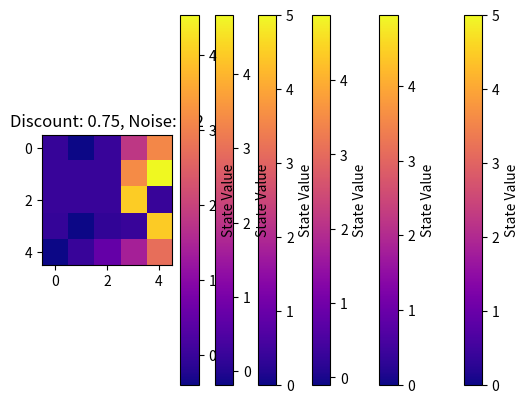
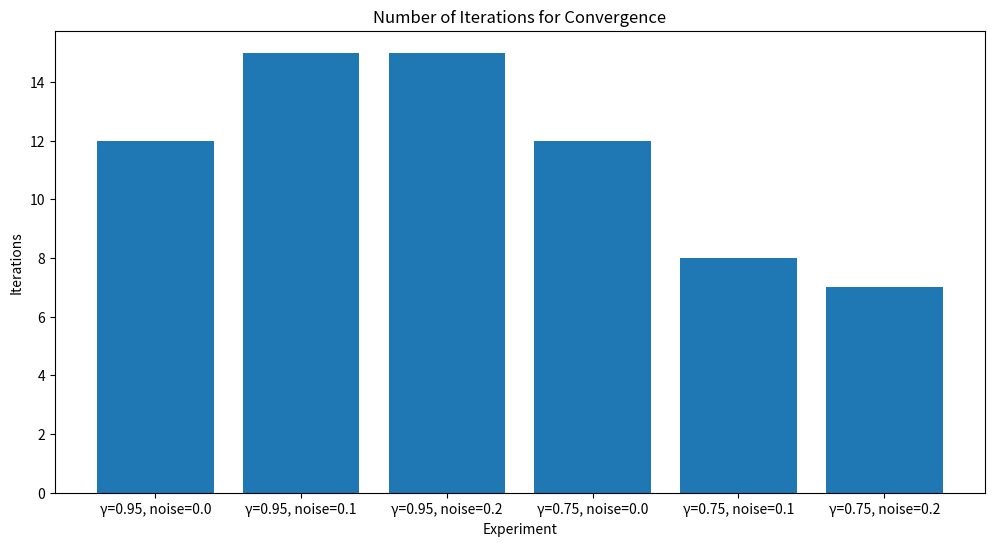

Here is the Python script that generated these plots, in order:
# -*- coding: utf-8 -*-
"""474a1

Automatically generated by Colab.

Original file is located at
    https://colab.research.google.com/<link-removed>
"""

import numpy as np
from enum import IntEnum
from copy import deepcopy
import matplotlib.pyplot as plt
#plt.style.use('seaborn-notebook')
#plt.style.use('seaborn-whitegrid')
import matplotlib.colors as mcolors

class Action(IntEnum):
    up = 0
    right = 1
    down = 2
    left = 3

action_to_str = {
    Action.up : "up",
    Action.right : "right",
    Action.down : "down",
    Action.left : "left",
}

action_to_offset = {
    Action.up : (-1, 0),
    Action.right : (0, 1),
    Action.down : (1, 0),
    Action.left : (0, -1),
}

class GridWorld:

    def __init__(self, height, width, goal, goal_value=5.0, danger=[], danger_value=-5.0, blocked=[], noise=0.0):
        """
        Initialize the GridWorld environment.
        Creates a gridworld like MDP
         - height (int): Number of rows
         - width (int): Number of columns
         - goal (int): Index number of goal cell
         - goal_value (float): Reward given for goal cell
         - danger (list of int): Indices of cells marked as danger
         - danger_value (float): Reward given for danger cell
         - blocked (list of int): Indices of cells marked as blocked (can't enter)
         - noise (float): probability of resulting state not being what was expected
        """

        self._width = width
        self._height = height
        self._grid_values = [0 for _ in range(height * width)] # Initialize state values.
        self._goal_value = goal_value
        self._danger_value = danger_value
        self._goal_cell = goal
        self._danger_cells = danger
        self._blocked_cells = blocked
        self._noise = noise # Noise level in the environment.
        assert noise >= 0.0 and noise < 1.0 # Ensure valid noise value.
        self.create_next_values() # Initialize the next state values.


    def reset(self):
        """
        Reset the state values to their initial state.
        """
        self._grid_values = [0 for _ in range(self._height * self._width)]
        self.create_next_values()


    def _inbounds(self, state):
        """
        Check if a state index is within the grid boundaries.
        """
        return state >= 0 and state < self._width * self._height

    def _inbounds_rc(self, state_r, state_c):
        """
        Check if row and column indices are within the grid boundaries.
        """
        return state_r >= 0 and state_r < self._height and state_c >= 0 and state_c < self._width

    def _state_to_rc(self, state):
        """
        Convert a state index to row and column indices.
        """
        return state // self._width, state % self._width

    def _state_from_action(self, state, action):
        """
        Gets the state as a result of applying the given action
        """
        #TO DO:
        row, col = self._state_to_rc(state)

        if action == "up":
            temp_row, temp_col = row - 1, col
        elif action == "down":
            temp_row, temp_col = row + 1, col
        elif action == "left":
            temp_row, temp_col = row, col - 1
        elif action == "right":
            temp_row, temp_col = row, col + 1

        temp_state = temp_row * self._width + temp_col

        #if temp state is valid and not blocked, thats the new state;return it
        if self._inbounds_rc(temp_row, temp_col):
            new_state = temp_state
            if new_state not in self._blocked_cells:
                return new_state
        return state #stay put if temp state invalid


    def is_terminal(self, state):
        """
        Returns true if a state is terminal (goal, or danger)
        """
        #To Do:
        if (state == self._goal_cell) or (state in self._danger_cells):
            return True

    def get_states(self):
        """
        Gets all non-terminal states in the environment
        """
        #TO DO:
        states = []
        for s in range(self._height * self._width):
            if not self.is_terminal(s) and s not in self._blocked_cells: #commenting out this part after the and statement doesn't change anything from what I can tell
                states.append(s)
        return states

    def get_actions(self, state):
        """
        Returns a list of valid actions given the current state
        """
        #TO DO:
        actions = []
        row, col = self._state_to_rc(state)
        #check surrouding tiles
        #if legal, in bounds, add to list of valid actions, return list
        if self._inbounds_rc(row - 1, col) and state - self._width not in self._blocked_cells:
            actions.append("up")
        if self._inbounds_rc(row + 1, col) and state + self._width not in self._blocked_cells:
            actions.append("down")
        if self._inbounds_rc(row, col - 1) and state - 1 not in self._blocked_cells:
            actions.append("left")
        if self._inbounds_rc(row, col + 1) and state + 1 not in self._blocked_cells:
            actions.append("right")
        return actions


    def get_reward(self, state):
        """
        Get the reward for being in the current state
        """
        assert self._inbounds(state)
        # Reward is non-zero for danger or goal
        #TO DO:
        if state == self._goal_cell:
            return self._goal_value
        elif state in self._danger_cells:
            return self._danger_value
        else:
            return 0.0

    def get_transitions(self, state, action):
        """
        Get a list of transitions as a result of attempting the action in the current state
        Each item in the list is a dictionary, containing the probability of reaching that state and the state itself
        """
        #TO DO:
        transitions = []
        if self.is_terminal(state):
            return transitions
        temp_state = self._state_from_action(state,action)
        #assuming we do that action, as inteneded
        transitions.append({'prob':1.0-self._noise, 'state':temp_state})
        #accounting for other actions due to noise
        for act in ['up', 'down', 'left', 'right']:
            if act != action:
                temp_state = self._state_from_action(state, act)
                transitions.append({'prob':self._noise/3, 'state':temp_state})

        return transitions


    def get_value(self, state):
        """
        Get the current value of the state
        """
        assert self._inbounds(state)
        return self._grid_values[state]

    def create_next_values(self):
        """
        Creates a temporary storage for state value updating
        If this is not used, then asynchronous updating may result in unexpected results
        To use properly, run this at the start of each iteration
        """
        #TO DO:
        self._next_values = []
        for _ in range(self._height * self._width):
            self._next_values.append(0.0)

    def set_next_values(self):
        """
        Set the state values from the temporary copied values
        To use properly, run this at the end of each iteration
        """
        # TO DO:
        self._grid_values = self._next_values.copy()

    def set_value(self, state, value):
        """
        Set the value of the state into the temporary copy
        This value will not update into main storage until self.set_next_values() is called.
        """
        assert self._inbounds(state)
        #TO DO:
        self._next_values[state] = value

    def solve_linear_system(self, discount_factor=1.0):
        """
        Solve the gridworld using a system of linear equations.
        :param discount_factor: The discount factor for future rewards.
        """
        #To Do:
        num_states = self._height * self._width
        A = np.zeros((num_states, num_states))
        b = np.zeros(num_states)

        #find coeficeint matrix and reward vector (A and b)
        for state in range(num_states):
            if self.is_terminal(state):
                A[state, state] = 1.0
                b[state] = self.get_reward(state)
            else:
                A[state, state] = 1.0
                for action in self.get_actions(state):
                    transitions = self.get_transitions(state, action)
                    for transition in transitions:
                        next_state = transition['state']
                        prob = transition['prob']
                        A[state, next_state] -= discount_factor * prob
                b[state] = self.get_reward(state)


        values = np.linalg.solve(A, b)
        self._grid_values = values.tolist()

        return self._grid_values






    def __str__(self):
        """
        Pretty print the state values
        """
        out_str = ""
        for r in range(self._height):
            for c in range(self._width):
                cell = r * self._width + c
                if cell in self._blocked_cells:
                    out_str += "{:>6}".format("----")
                elif cell == self._goal_cell:
                    out_str += "{:>6}".format("GOAL")
                elif cell in self._danger_cells:
                    out_str += "{:>6.2f}".format(self._danger_value)
                else:
                    out_str += "{:>6.2f}".format(self._grid_values[cell])
                out_str += " "
            out_str += "\n"
        return out_str

# Initialize your GridWorld
simple_gw = GridWorld(height=5, width=5, goal=14, danger=[2, 18, 21], blocked=[6, 7, 11, 12], noise=0.0)

# Solve the linear system
values_grid = simple_gw.solve_linear_system(discount_factor=0.95)
print(simple_gw)
print(values_grid)

def value_iteration(gw, discount, tolerance=0.1):
    #TO DO:
    iterations = 0

    while True:

        iterations += 1
        max_diff = 0 #max change in value
        new_vals = gw._grid_values.copy()
        #iterate over all states, calculating the new temporary 'max val' for each
        for state in gw.get_states():
            if gw.is_terminal(state):
                continue
            old_val = gw.get_value(state)
            max_val = float('-inf')
            for action in gw.get_actions(state):
                val = 0
                transitions = gw.get_transitions(state, action)
                for transition in transitions:
                    next_state = transition['state']
                    prob = transition['prob']
                    reward = gw.get_reward(next_state)
                    val += prob * (reward + discount * gw.get_value(next_state))
                #if the temp val is a better action to take, update its value
                if val > max_val:
                    max_val = val
            new_vals[state] = max_val
            max_diff = max(max_diff, abs(old_val - max_val))

        gw._grid_values = new_vals

        if max_diff < tolerance:
            break

    return gw._grid_values, iterations

# Initialize your GridWorld
simple_gw = GridWorld(height=5, width=5, goal=14, danger=[2, 18, 21], blocked=[6, 7, 11, 12], noise=0.0)
noisy_gw = GridWorld(height=5, width=5, goal=14, danger=[2, 18, 21], blocked=[6, 7, 11, 12], noise=0.2)
discount = 0.95
tolerance = 0.1

value_iteration(simple_gw, discount, 0.1)
print(simple_gw)

value_iteration(noisy_gw, discount, 0.1)
print(noisy_gw)

discount_params = [0.95, 0.75]
noise_params = [0.0, 0.1, 0.2]
results = []

for discount in discount_params:
    for noise in noise_params:
      gw = GridWorld(height=5, width=5, goal=14, danger=[2, 18, 21], blocked=[6, 7, 11, 12], noise=noise)
      values, iterations = value_iteration(gw, discount, 0.1)
      results.append({
            'discount': discount,
            'noise': noise,
            'values': values,
            'iterations': iterations
        })

# Print results
for result in results:
    print(f"Discount: {result['discount']}, Noise: {result['noise']}, Iterations: {result['iterations']}")

def plot_state_values(values, title):
    grid = np.array(values).reshape((5, 5))
    plt.imshow(grid, cmap='plasma', origin='upper')
    plt.colorbar(label = 'State Value')
    plt.title(title)
    plt.show()
for result in results:
    plot_state_values(result['values'], f"Discount: {result['discount']}, Noise: {result['noise']}")

discounts = [result['discount'] for result in results]
noises = [result['noise'] for result in results]
iterations = [result['iterations'] for result in results]

# Plot iterations
plt.figure(figsize=(12, 6))
plt.bar(range(len(results)), iterations, tick_label=[f"γ={d}, noise={n}" for d, n in zip(discounts, noises)])
plt.xlabel('Experiment')
plt.ylabel('Iterations')
plt.title('Number of Iterations for Convergence')
plt.show()

# Extract state values for a specific state (e.g., state 0)
state_values = [result['values'][0] for result in results]